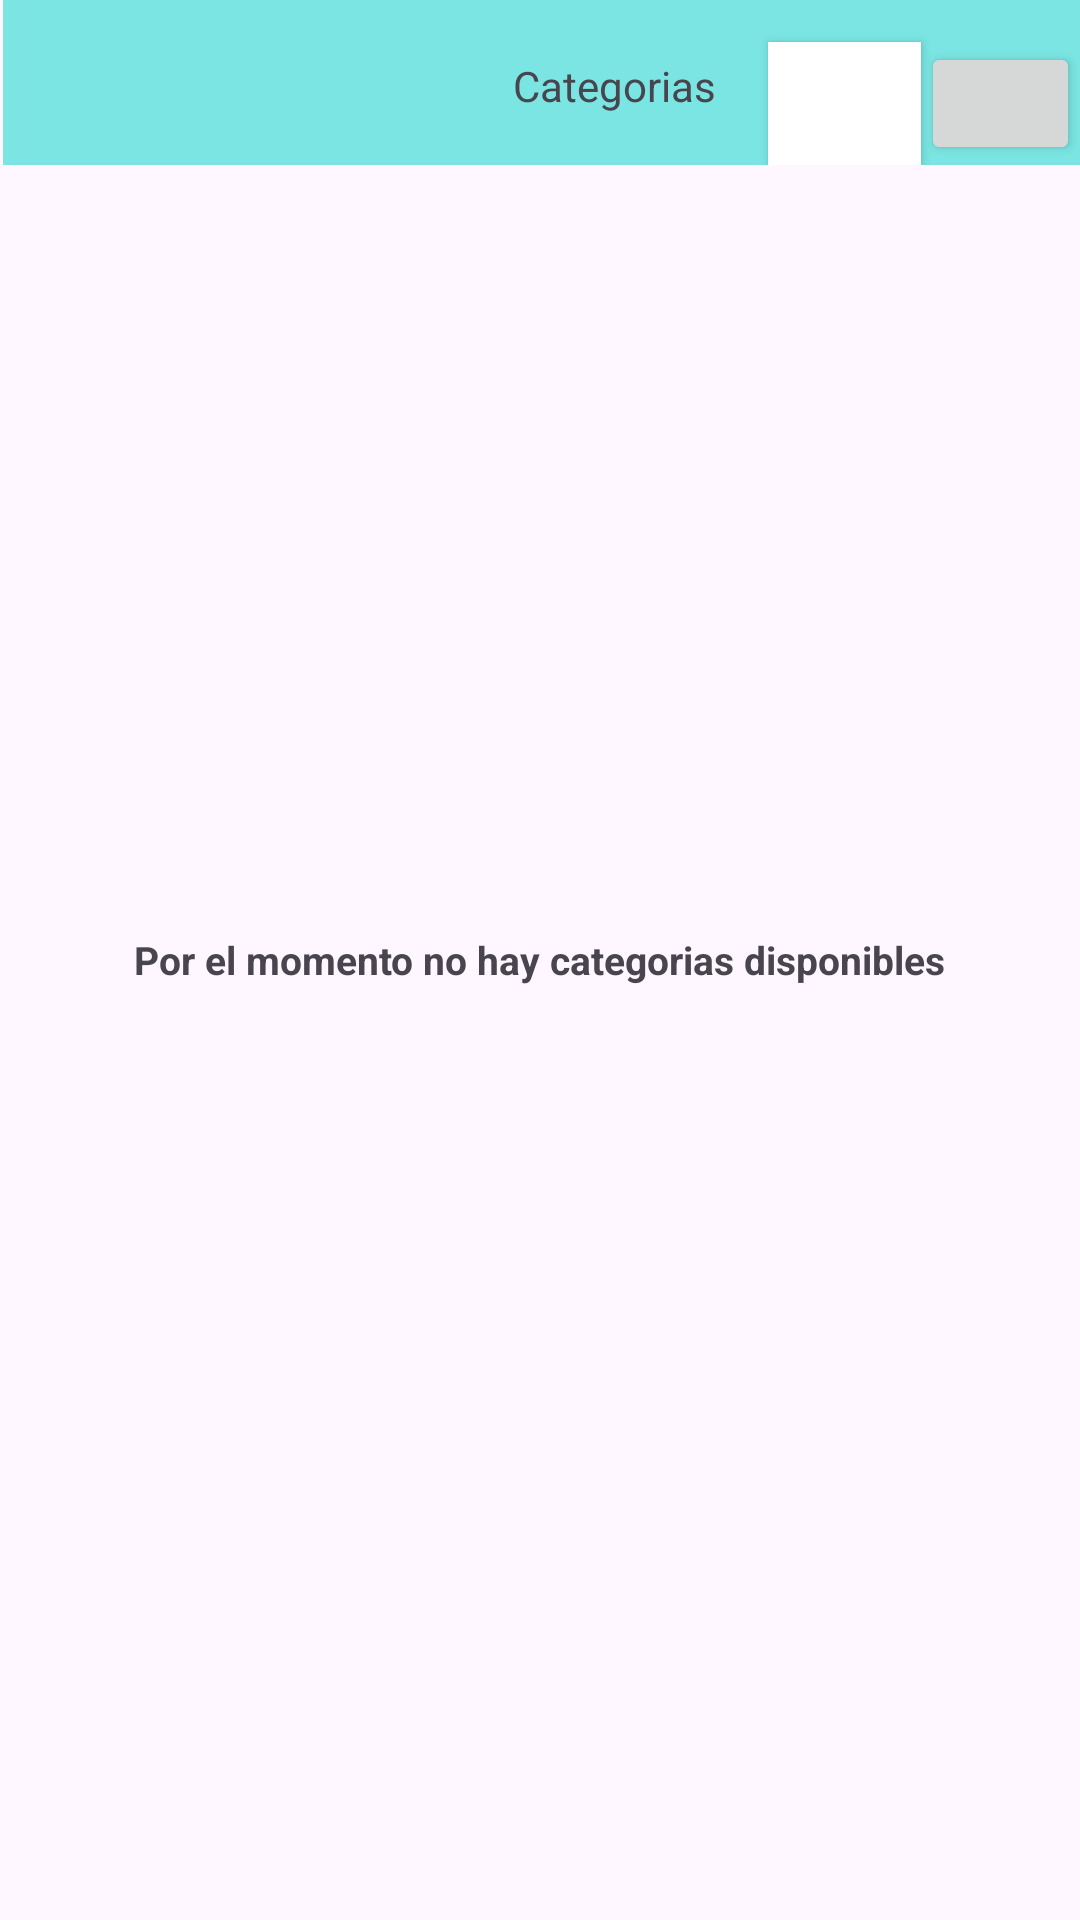

The Android layout XML behind this screen, and the referenced resources:
<!-- AndroidManifest.xml: activity theme Theme.SmartCupon -->
<!-- res/layout/activity_main.xml -->
<?xml version="1.0" encoding="utf-8"?>
<RelativeLayout xmlns:android="http://schemas.android.com/apk/res/android"
    xmlns:app="http://schemas.android.com/apk/res-auto"
    xmlns:tools="http://schemas.android.com/tools"
    android:layout_width="match_parent"
    android:layout_height="match_parent"
    tools:context=".MainActivity">


    <androidx.recyclerview.widget.RecyclerView
        android:id="@+id/recycler_categorias"
        android:layout_width="match_parent"
        android:layout_height="607dp"
        android:layout_alignParentStart="true"
        android:layout_alignParentBottom="true"
        android:layout_marginBottom="46dp" />

    <TextView
        android:id="@+id/tv_default"
        android:layout_width="wrap_content"
        android:layout_height="wrap_content"
        android:text="Por el momento no hay categorias disponibles"
        android:textSize="13sp"
        android:textStyle="bold"
        android:layout_marginStart="4dp"
        android:layout_marginEnd="4dp"
        android:layout_centerInParent="true"/>

    <LinearLayout
        android:layout_width="410dp"
        android:layout_height="55dp"
        android:layout_alignParentStart="true"
        android:layout_alignParentTop="true"
        android:layout_marginStart="1dp"
        android:layout_marginTop="0dp"
        android:background="@color/azul"
        android:orientation="horizontal">

        <TextView
            android:id="@+id/textView"
            android:layout_width="125dp"
            android:layout_height="wrap_content"
            android:layout_marginLeft="170dp"
            android:layout_marginTop="8dp"
            android:layout_weight="1"
            android:text="Categorias" />

        <Button
            android:id="@+id/btnBuscar"
            android:layout_width="51dp"
            android:layout_height="wrap_content"
            android:layout_marginTop="14dp"
            android:layout_marginEnd="0dp"
            android:background="@color/white"
            app:icon="?android:attr/actionModeWebSearchDrawable" />

        <Button
            android:id="@+id/btnUser"
            android:layout_width="53dp"
            android:layout_height="wrap_content"
            android:layout_marginTop="14dp"
            android:layout_marginEnd="0dp"
            app:icon="@drawable/baseline_border_color_24" />

    </LinearLayout>

</RelativeLayout>
<!-- resources referenced by this layout -->
<resources>
  <color name="azul">#7AE5E2</color>
  <color name="white">#FFFFFFFF</color>
  <!-- drawable baseline_border_color_24 (drawable) -->
  <vector android:height="24dp" android:tint="#524E4E"
      android:viewportHeight="24" android:viewportWidth="24"
      android:width="24dp" xmlns:android="http://schemas.android.com/apk/res/android">
      <path android:fillColor="@android:color/white" android:pathData="M22,24H2v-4h20V24zM13.06,5.19l3.75,3.75L7.75,18H4v-3.75L13.06,5.19zM17.88,7.87l-3.75,-3.75l1.83,-1.83c0.39,-0.39 1.02,-0.39 1.41,0l2.34,2.34c0.39,0.39 0.39,1.02 0,1.41L17.88,7.87z"/>
  </vector>
  <style name="Theme.SmartCupon" parent="Base.Theme.SmartCupon" />
  <style name="Base.Theme.SmartCupon" parent="Theme.Material3.DayNight">
          <item name="colorPrimary">@color/azul</item>
          <item name="colorPrimaryDark">@color/azul</item>
          <item name="colorAccent">@color/azul</item>
          <item name="colorSurface">@color/azul</item>
          <item name="colorOnSurface">@color/azul</item>
      </style>
</resources>
